Photos from the image-classification dataset "dataset" in the GitHub repository aadarshagarwal1/ETR. Its 3 classes are: blue, red, yellow.

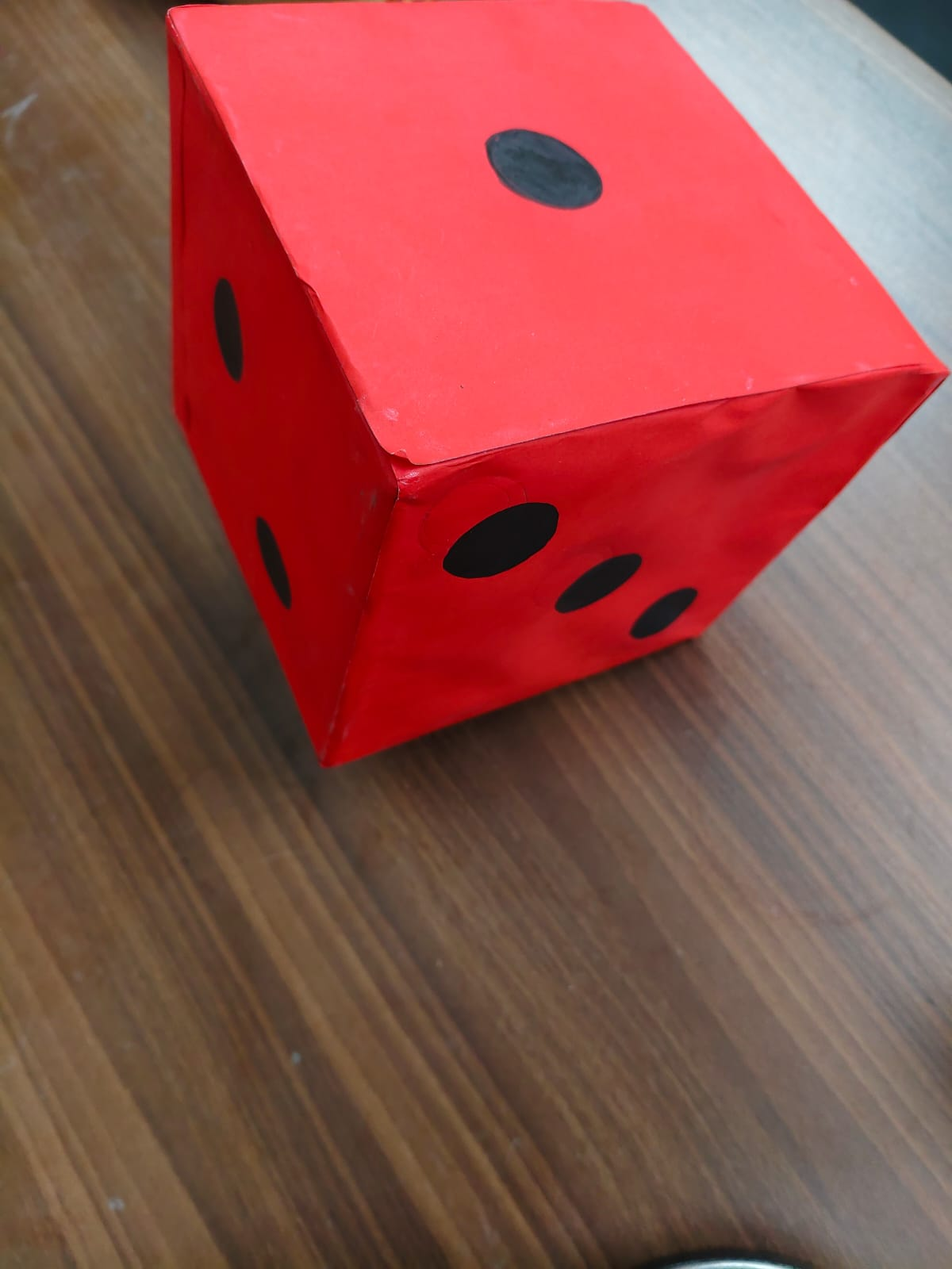
Label: red

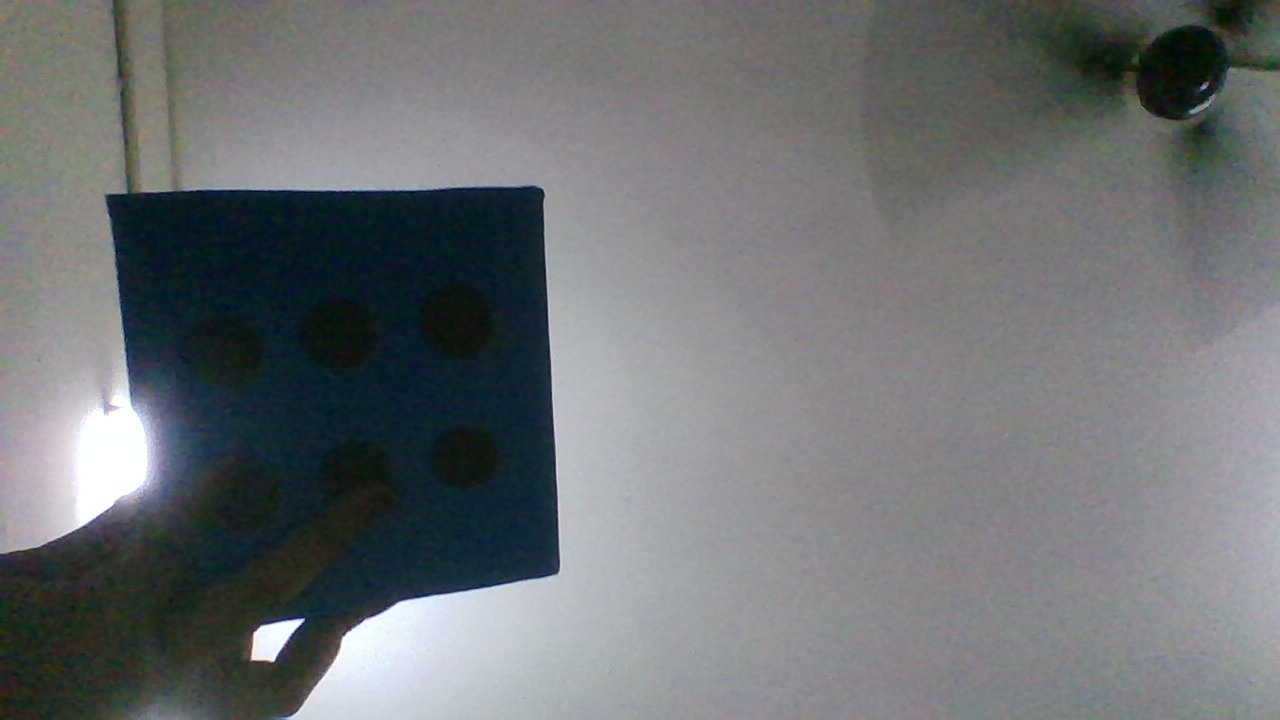
Label: blue

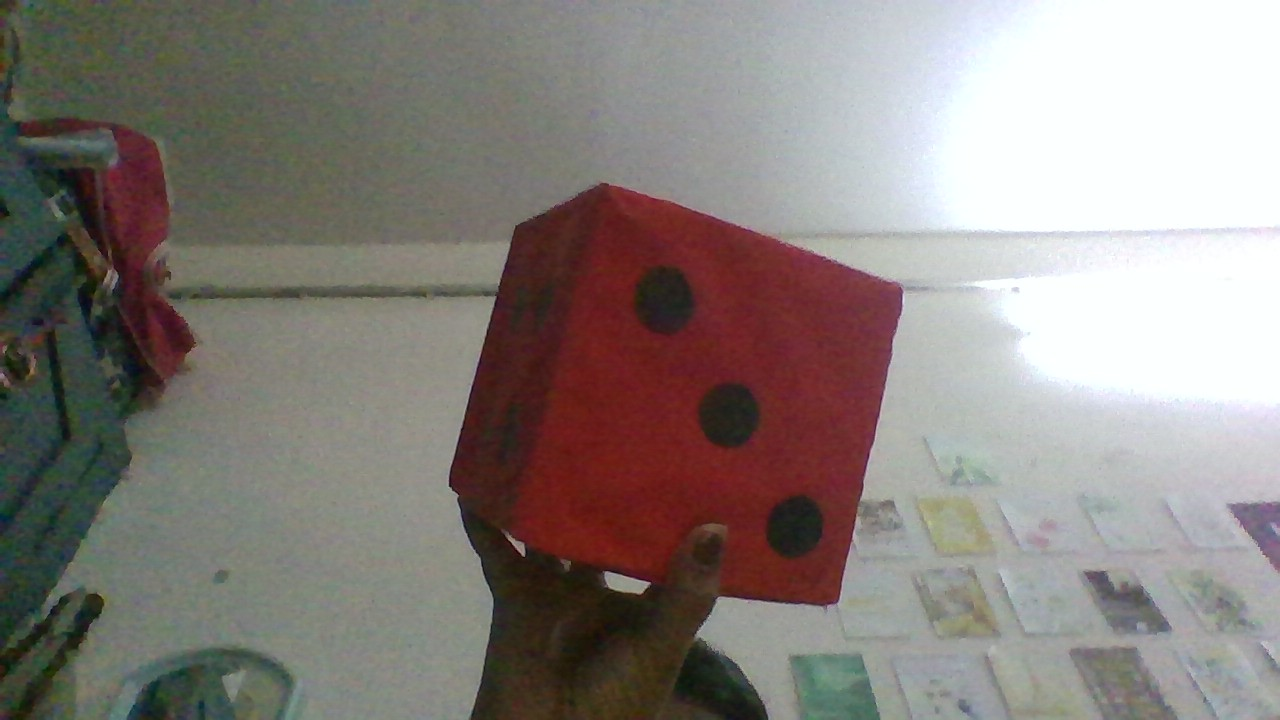
Label: red

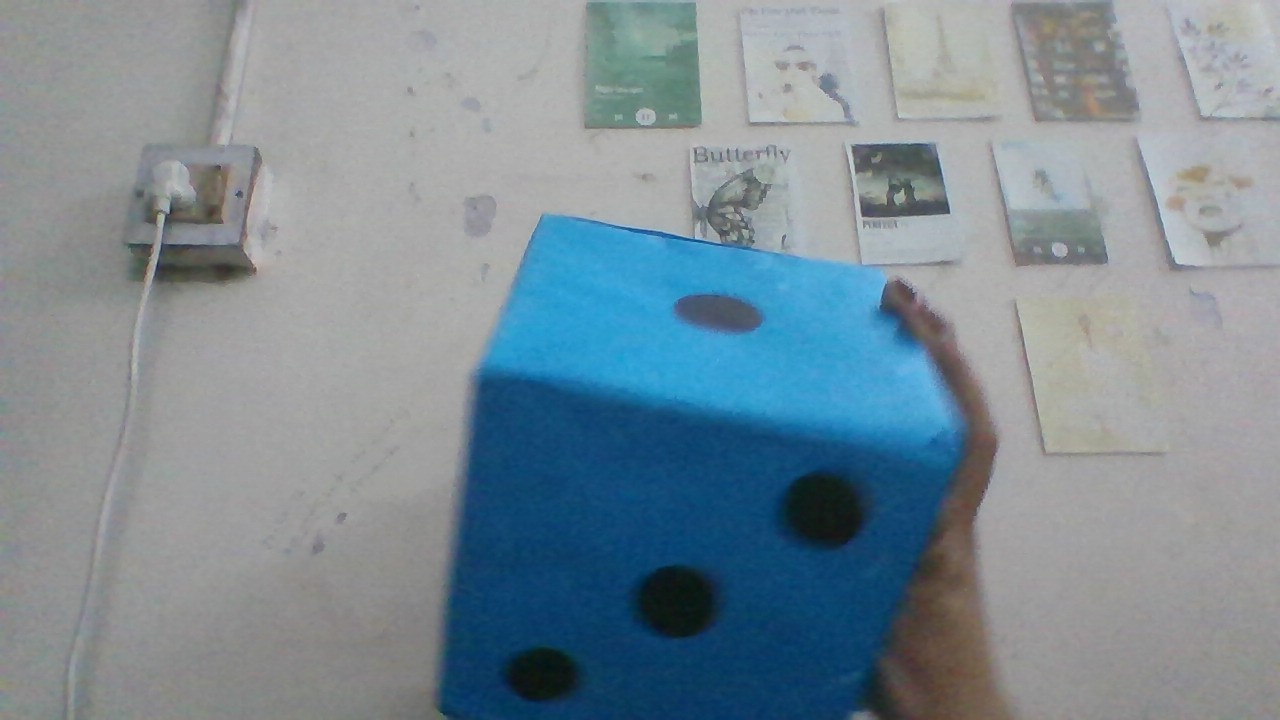
Label: blue

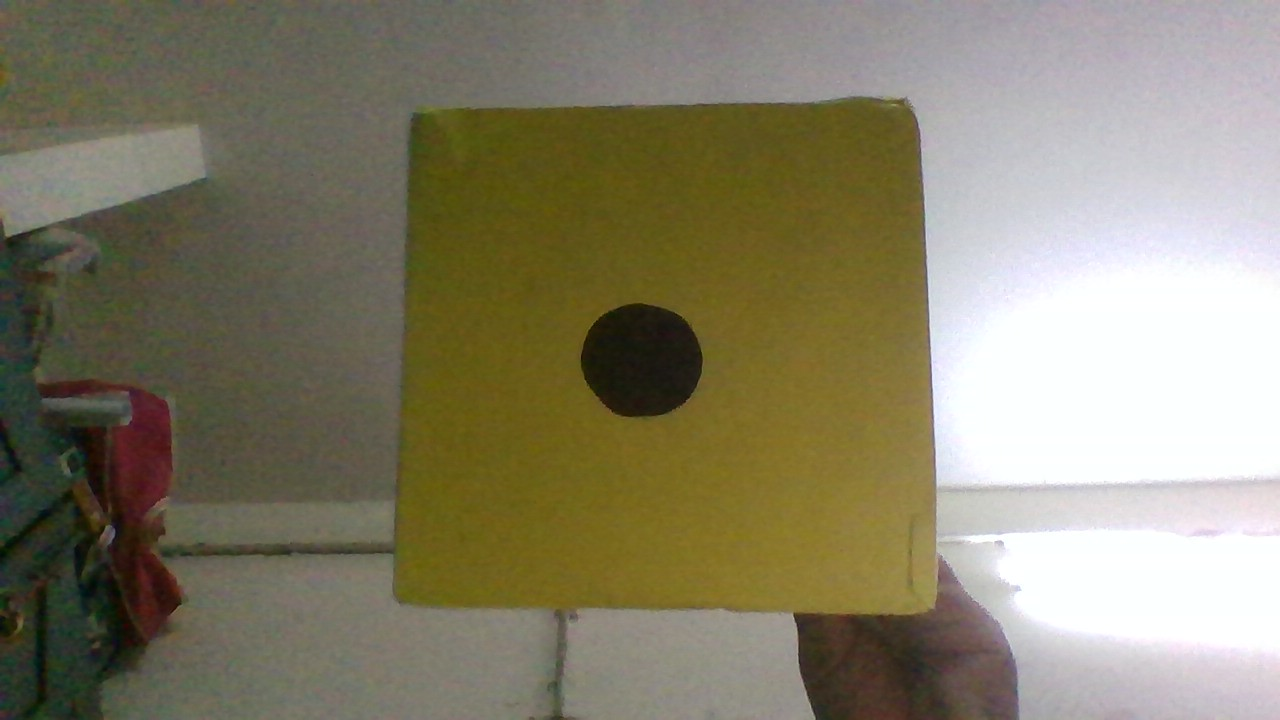
Label: yellow

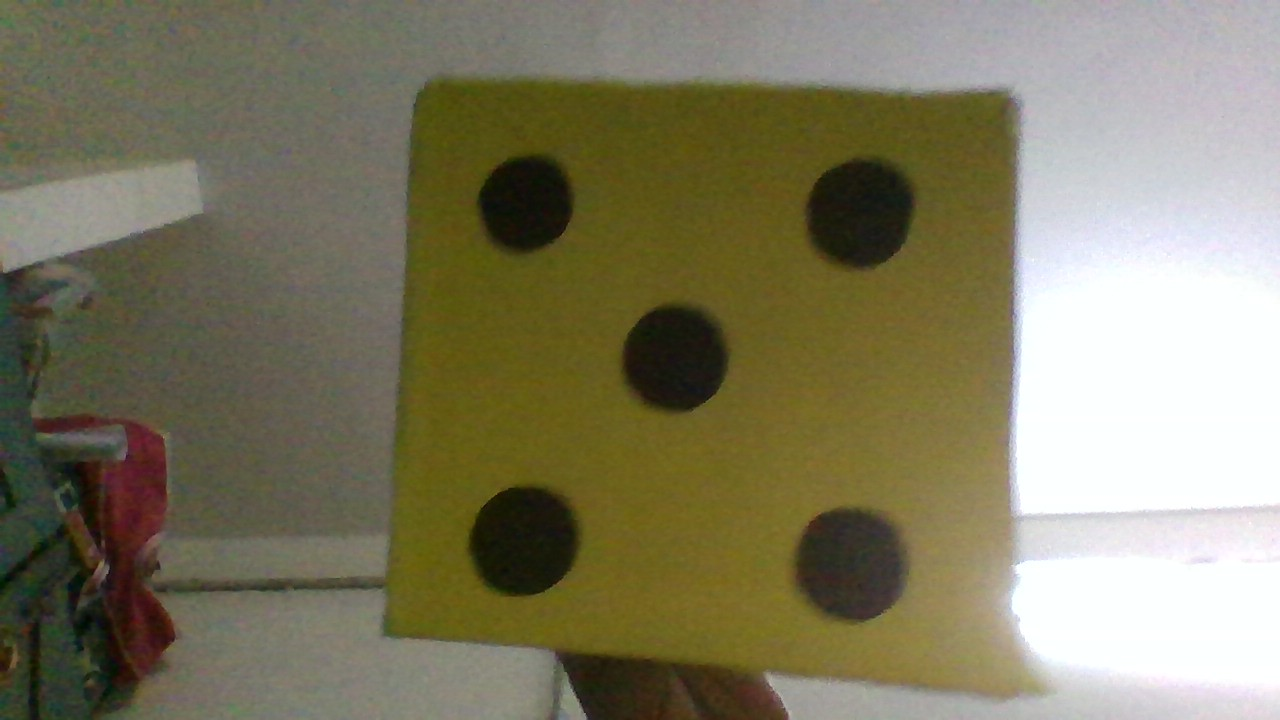
Label: yellow
